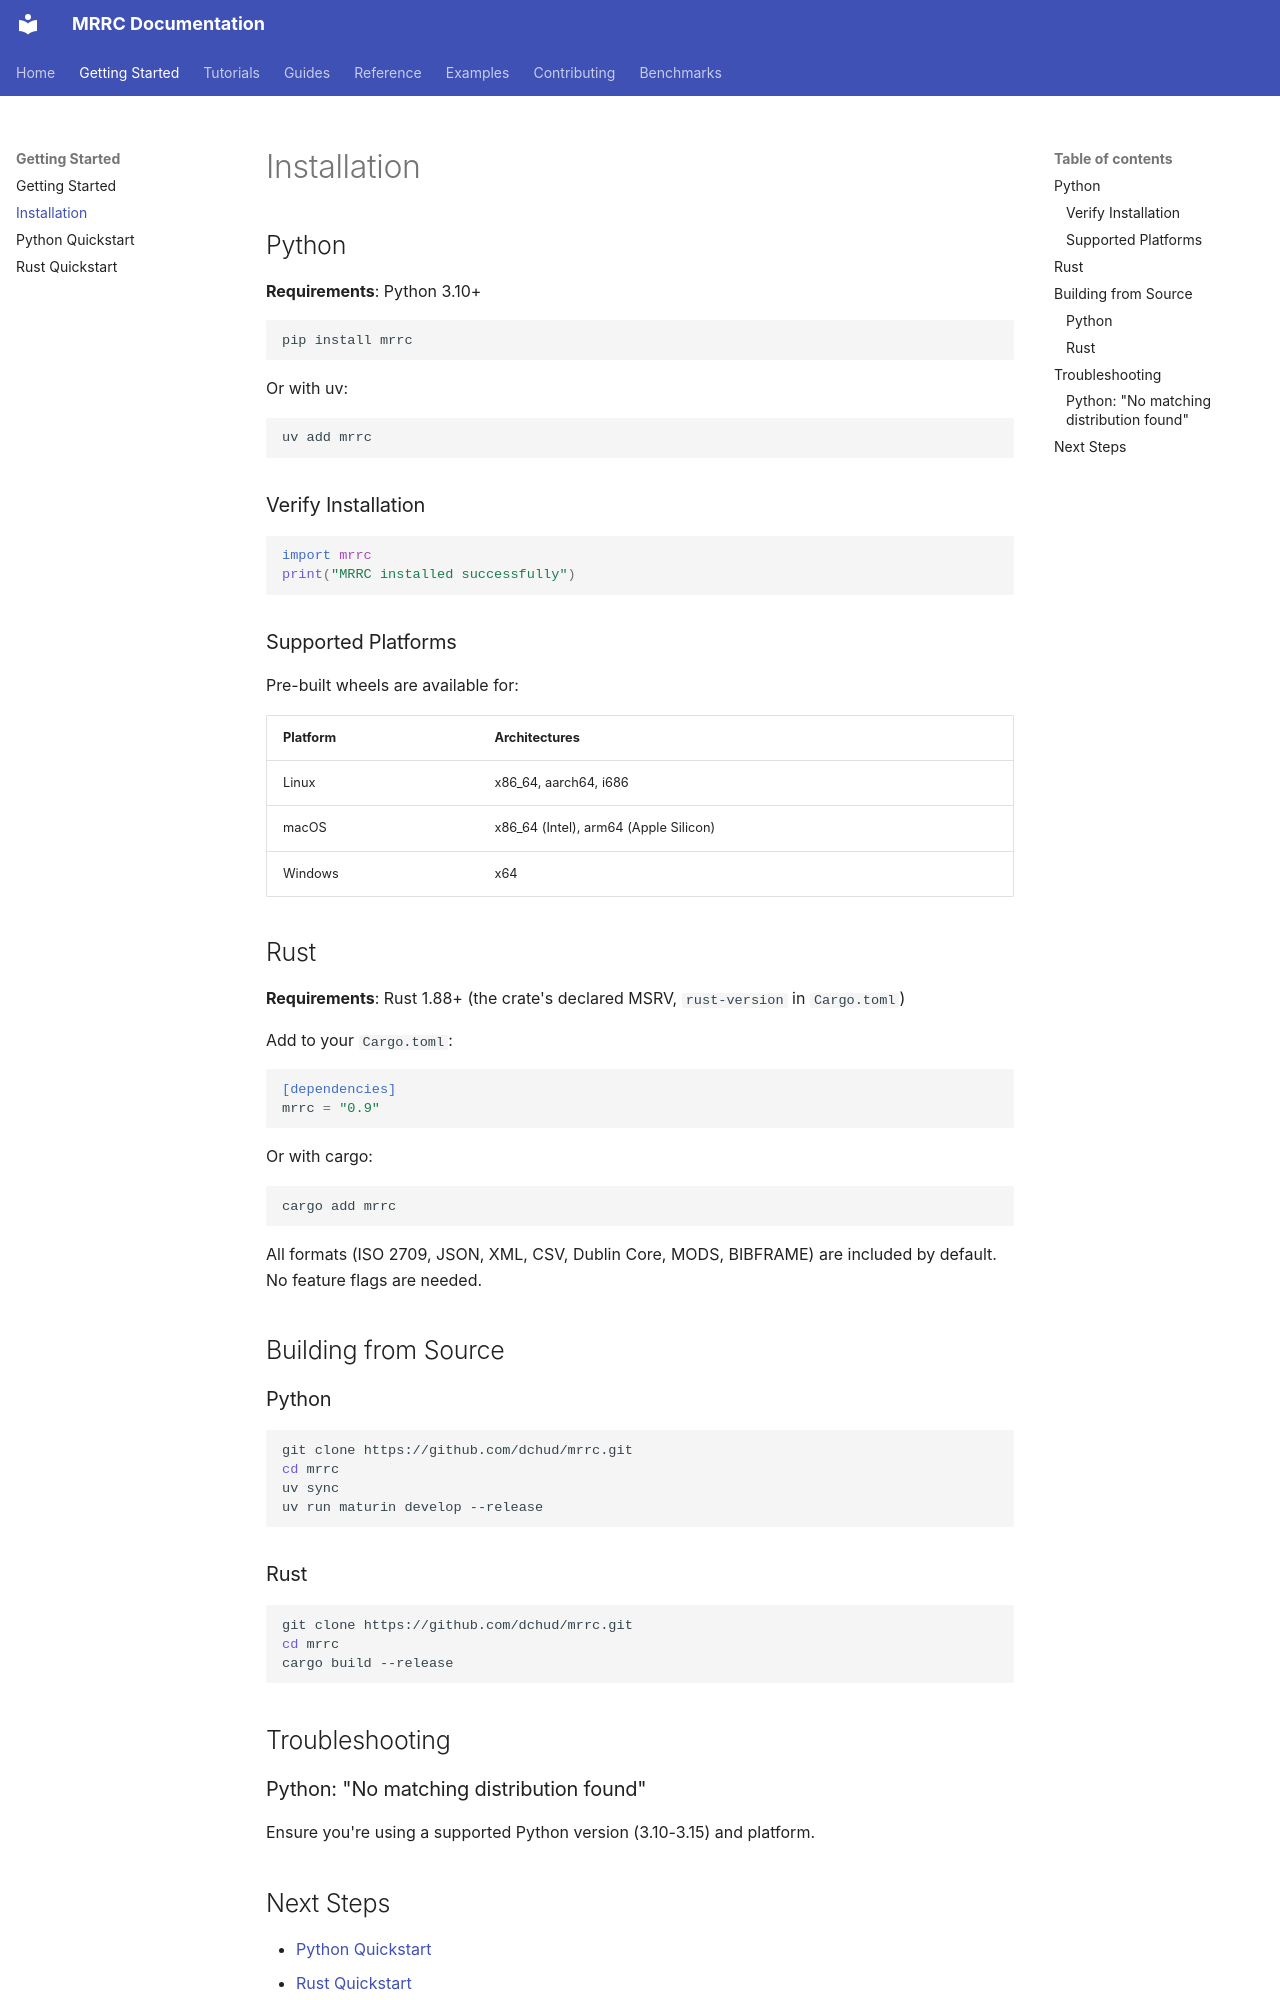

repository: dchud/mrrc · page: getting-started/installation/index.html · generator: mkdocs

# Installation

## Python

**Requirements**: Python 3.10+

```bash
pip install mrrc
```

Or with uv:

```bash
uv add mrrc
```

### Verify Installation

```python
import mrrc
print("MRRC installed successfully")
```

### Supported Platforms

Pre-built wheels are available for:

| Platform | Architectures |
|----------|---------------|
| Linux | x86_64, aarch64, i686 |
| macOS | x86_64 (Intel), arm64 (Apple Silicon) |
| Windows | x64 |

## Rust

**Requirements**: Rust 1.88+ (the crate's declared MSRV, `rust-version` in `Cargo.toml`)

Add to your `Cargo.toml`:

```toml
[dependencies]
mrrc = "0.9"
```

Or with cargo:

```bash
cargo add mrrc
```

All formats (ISO 2709, JSON, XML, CSV, Dublin Core, MODS, BIBFRAME) are included by default. No feature flags are needed.

## Building from Source

### Python

```bash
git clone https://github.com/dchud/mrrc.git
cd mrrc
uv sync
uv run maturin develop --release
```

### Rust

```bash
git clone https://github.com/dchud/mrrc.git
cd mrrc
cargo build --release
```

## Troubleshooting

### Python: "No matching distribution found"

Ensure you're using a supported Python version (3.10-3.15) and platform.
